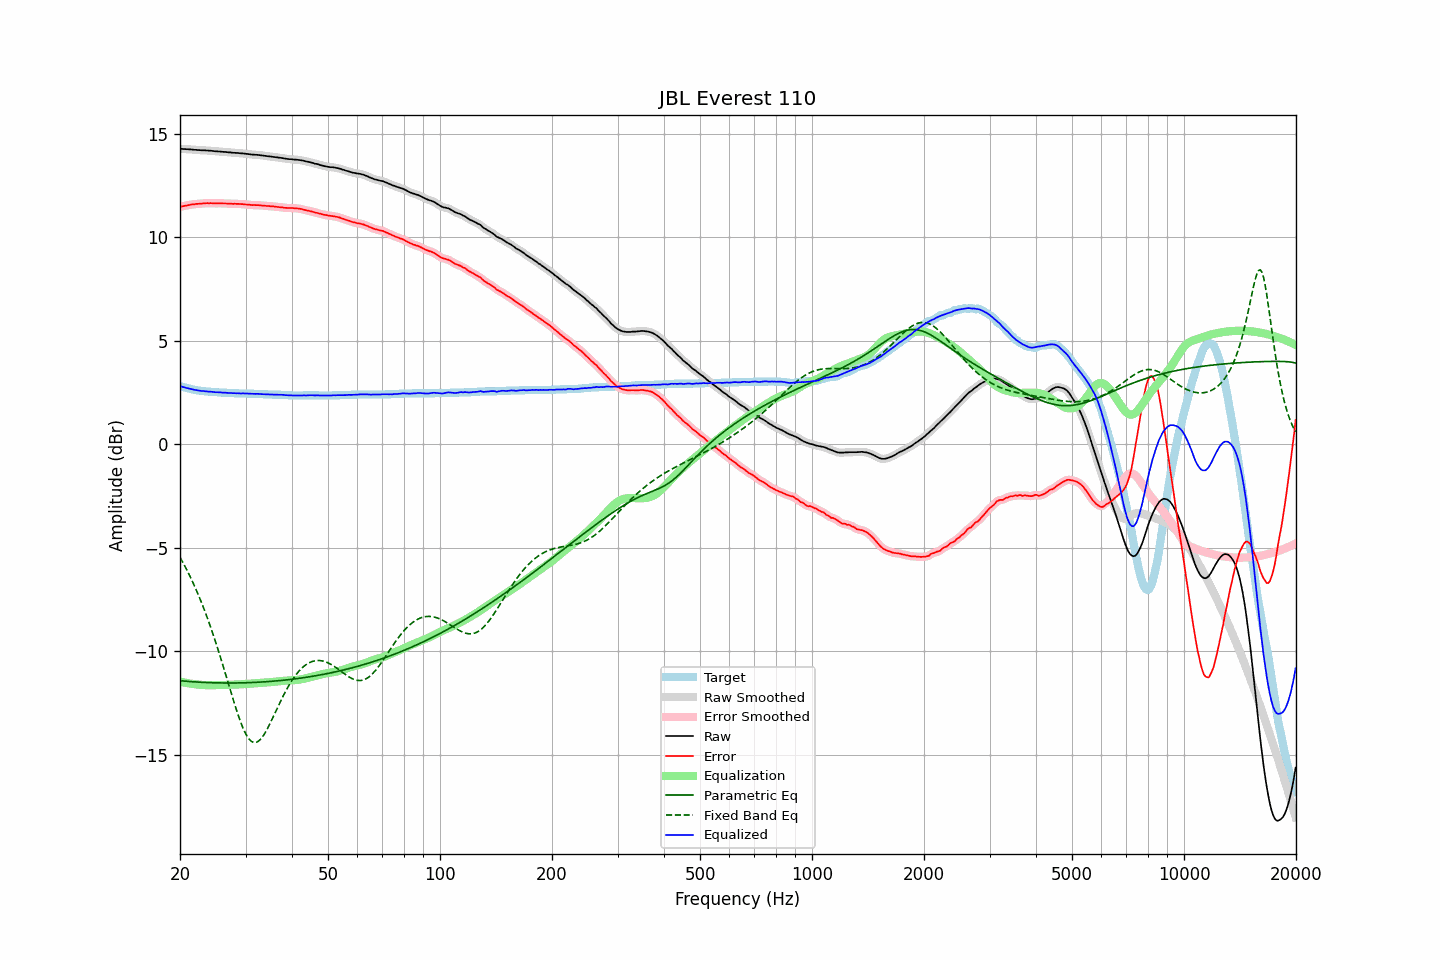

Values plotted in this chart, from the file beside it:
frequency, raw, error, smoothed, error_smoothed, equalization, parametric_eq, fixed_band_eq, equalized_raw, equalized_smoothed, target
20.00, 14.27, 11.46, 14.27, 11.46, -11.46, -11.43, -5.46, 2.81, 2.81, 2.81
20.20, 14.27, 11.49, 14.27, 11.48, -11.48, -11.43, -5.60, 2.79, 2.79, 2.78
20.40, 14.26, 11.50, 14.27, 11.50, -11.50, -11.44, -5.74, 2.76, 2.76, 2.76
20.61, 14.26, 11.52, 14.26, 11.52, -11.52, -11.45, -5.89, 2.74, 2.74, 2.74
20.81, 14.25, 11.53, 14.26, 11.53, -11.54, -11.46, -6.04, 2.72, 2.72, 2.72
21.02, 14.25, 11.55, 14.25, 11.55, -11.55, -11.46, -6.19, 2.70, 2.70, 2.70
21.23, 14.24, 11.56, 14.25, 11.56, -11.56, -11.47, -6.35, 2.68, 2.68, 2.68
21.44, 14.24, 11.58, 14.24, 11.58, -11.58, -11.47, -6.51, 2.67, 2.66, 2.66
21.66, 14.23, 11.59, 14.23, 11.59, -11.59, -11.48, -6.68, 2.65, 2.65, 2.64
21.87, 14.22, 11.59, 14.23, 11.60, -11.60, -11.48, -6.85, 2.63, 2.63, 2.63
22.09, 14.22, 11.61, 14.22, 11.61, -11.61, -11.49, -7.02, 2.62, 2.61, 2.61
22.31, 14.21, 11.61, 14.21, 11.61, -11.61, -11.49, -7.20, 2.60, 2.60, 2.60
22.54, 14.21, 11.62, 14.21, 11.62, -11.62, -11.50, -7.39, 2.59, 2.59, 2.59
22.76, 14.20, 11.62, 14.21, 11.62, -11.63, -11.50, -7.58, 2.58, 2.58, 2.58
22.99, 14.20, 11.63, 14.20, 11.63, -11.63, -11.51, -7.77, 2.57, 2.57, 2.57
23.22, 14.20, 11.64, 14.20, 11.64, -11.64, -11.51, -7.97, 2.57, 2.56, 2.56
23.45, 14.19, 11.64, 14.20, 11.64, -11.64, -11.51, -8.18, 2.55, 2.56, 2.55
23.69, 14.19, 11.65, 14.19, 11.65, -11.64, -11.52, -8.39, 2.55, 2.55, 2.54
23.92, 14.18, 11.64, 14.19, 11.65, -11.64, -11.52, -8.61, 2.54, 2.54, 2.54
24.16, 14.18, 11.65, 14.18, 11.65, -11.64, -11.52, -8.83, 2.54, 2.54, 2.53
24.40, 14.17, 11.64, 14.17, 11.64, -11.64, -11.53, -9.05, 2.53, 2.53, 2.53
24.65, 14.16, 11.64, 14.16, 11.64, -11.64, -11.53, -9.28, 2.52, 2.52, 2.52
24.89, 14.15, 11.63, 14.16, 11.64, -11.64, -11.53, -9.52, 2.51, 2.51, 2.52
25.14, 14.15, 11.64, 14.15, 11.64, -11.64, -11.53, -9.76, 2.51, 2.51, 2.51
25.39, 14.14, 11.64, 14.15, 11.64, -11.64, -11.53, -10.00, 2.50, 2.51, 2.50
25.65, 14.14, 11.64, 14.14, 11.64, -11.64, -11.54, -10.25, 2.51, 2.50, 2.50
25.91, 14.13, 11.64, 14.13, 11.64, -11.64, -11.54, -10.51, 2.50, 2.50, 2.49
26.16, 14.12, 11.63, 14.13, 11.64, -11.63, -11.54, -10.76, 2.49, 2.49, 2.49
26.43, 14.12, 11.63, 14.12, 11.63, -11.63, -11.54, -11.02, 2.49, 2.49, 2.49
26.69, 14.11, 11.63, 14.11, 11.63, -11.63, -11.54, -11.28, 2.48, 2.48, 2.48
26.96, 14.10, 11.62, 14.11, 11.63, -11.63, -11.54, -11.54, 2.48, 2.48, 2.48
27.23, 14.10, 11.63, 14.10, 11.62, -11.62, -11.54, -11.80, 2.48, 2.48, 2.47
27.50, 14.09, 11.62, 14.09, 11.62, -11.62, -11.54, -12.06, 2.47, 2.47, 2.47
27.77, 14.08, 11.61, 14.09, 11.62, -11.62, -11.54, -12.32, 2.46, 2.47, 2.47
28.05, 14.08, 11.62, 14.08, 11.61, -11.62, -11.54, -12.57, 2.47, 2.46, 2.46
28.33, 14.07, 11.61, 14.08, 11.61, -11.61, -11.54, -12.81, 2.46, 2.46, 2.46
28.62, 14.07, 11.61, 14.07, 11.61, -11.61, -11.54, -13.05, 2.46, 2.46, 2.46
28.90, 14.06, 11.61, 14.06, 11.61, -11.61, -11.53, -13.27, 2.46, 2.46, 2.45
29.19, 14.05, 11.60, 14.06, 11.60, -11.60, -11.53, -13.48, 2.45, 2.46, 2.45
29.48, 14.05, 11.60, 14.05, 11.60, -11.60, -11.53, -13.68, 2.46, 2.45, 2.45
29.78, 14.04, 11.59, 14.04, 11.59, -11.59, -11.53, -13.85, 2.45, 2.45, 2.45
30.08, 14.03, 11.58, 14.03, 11.59, -11.58, -11.53, -14.01, 2.45, 2.45, 2.45
30.38, 14.02, 11.58, 14.02, 11.58, -11.58, -11.52, -14.14, 2.45, 2.45, 2.44
30.68, 14.01, 11.57, 14.01, 11.57, -11.57, -11.52, -14.25, 2.44, 2.44, 2.44
30.99, 14.00, 11.56, 14.00, 11.56, -11.57, -11.52, -14.33, 2.44, 2.44, 2.44
31.30, 13.99, 11.55, 14.00, 11.56, -11.56, -11.51, -14.38, 2.43, 2.43, 2.44
31.61, 13.99, 11.56, 13.99, 11.55, -11.56, -11.51, -14.41, 2.44, 2.43, 2.43
31.93, 13.98, 11.55, 13.99, 11.55, -11.55, -11.51, -14.41, 2.43, 2.43, 2.43
32.24, 13.98, 11.55, 13.98, 11.55, -11.55, -11.50, -14.39, 2.43, 2.43, 2.43
32.57, 13.97, 11.55, 13.97, 11.55, -11.54, -11.50, -14.34, 2.43, 2.43, 2.42
32.89, 13.96, 11.54, 13.96, 11.54, -11.54, -11.49, -14.26, 2.42, 2.42, 2.42
33.22, 13.95, 11.53, 13.95, 11.54, -11.53, -11.49, -14.17, 2.42, 2.42, 2.42
33.55, 13.94, 11.53, 13.94, 11.53, -11.53, -11.49, -14.06, 2.41, 2.41, 2.41
33.89, 13.93, 11.52, 13.93, 11.52, -11.52, -11.48, -13.94, 2.41, 2.41, 2.41
34.23, 13.92, 11.51, 13.92, 11.52, -11.52, -11.47, -13.80, 2.41, 2.41, 2.41
34.57, 13.91, 11.51, 13.91, 11.51, -11.51, -11.47, -13.65, 2.40, 2.40, 2.40
34.92, 13.90, 11.50, 13.90, 11.50, -11.50, -11.46, -13.50, 2.40, 2.40, 2.40
35.27, 13.89, 11.49, 13.89, 11.50, -11.49, -11.46, -13.34, 2.40, 2.40, 2.40
35.62, 13.88, 11.49, 13.88, 11.49, -11.49, -11.45, -13.17, 2.40, 2.40, 2.39
35.97, 13.87, 11.48, 13.87, 11.48, -11.48, -11.44, -13.00, 2.39, 2.39, 2.39
... 635 more rows
